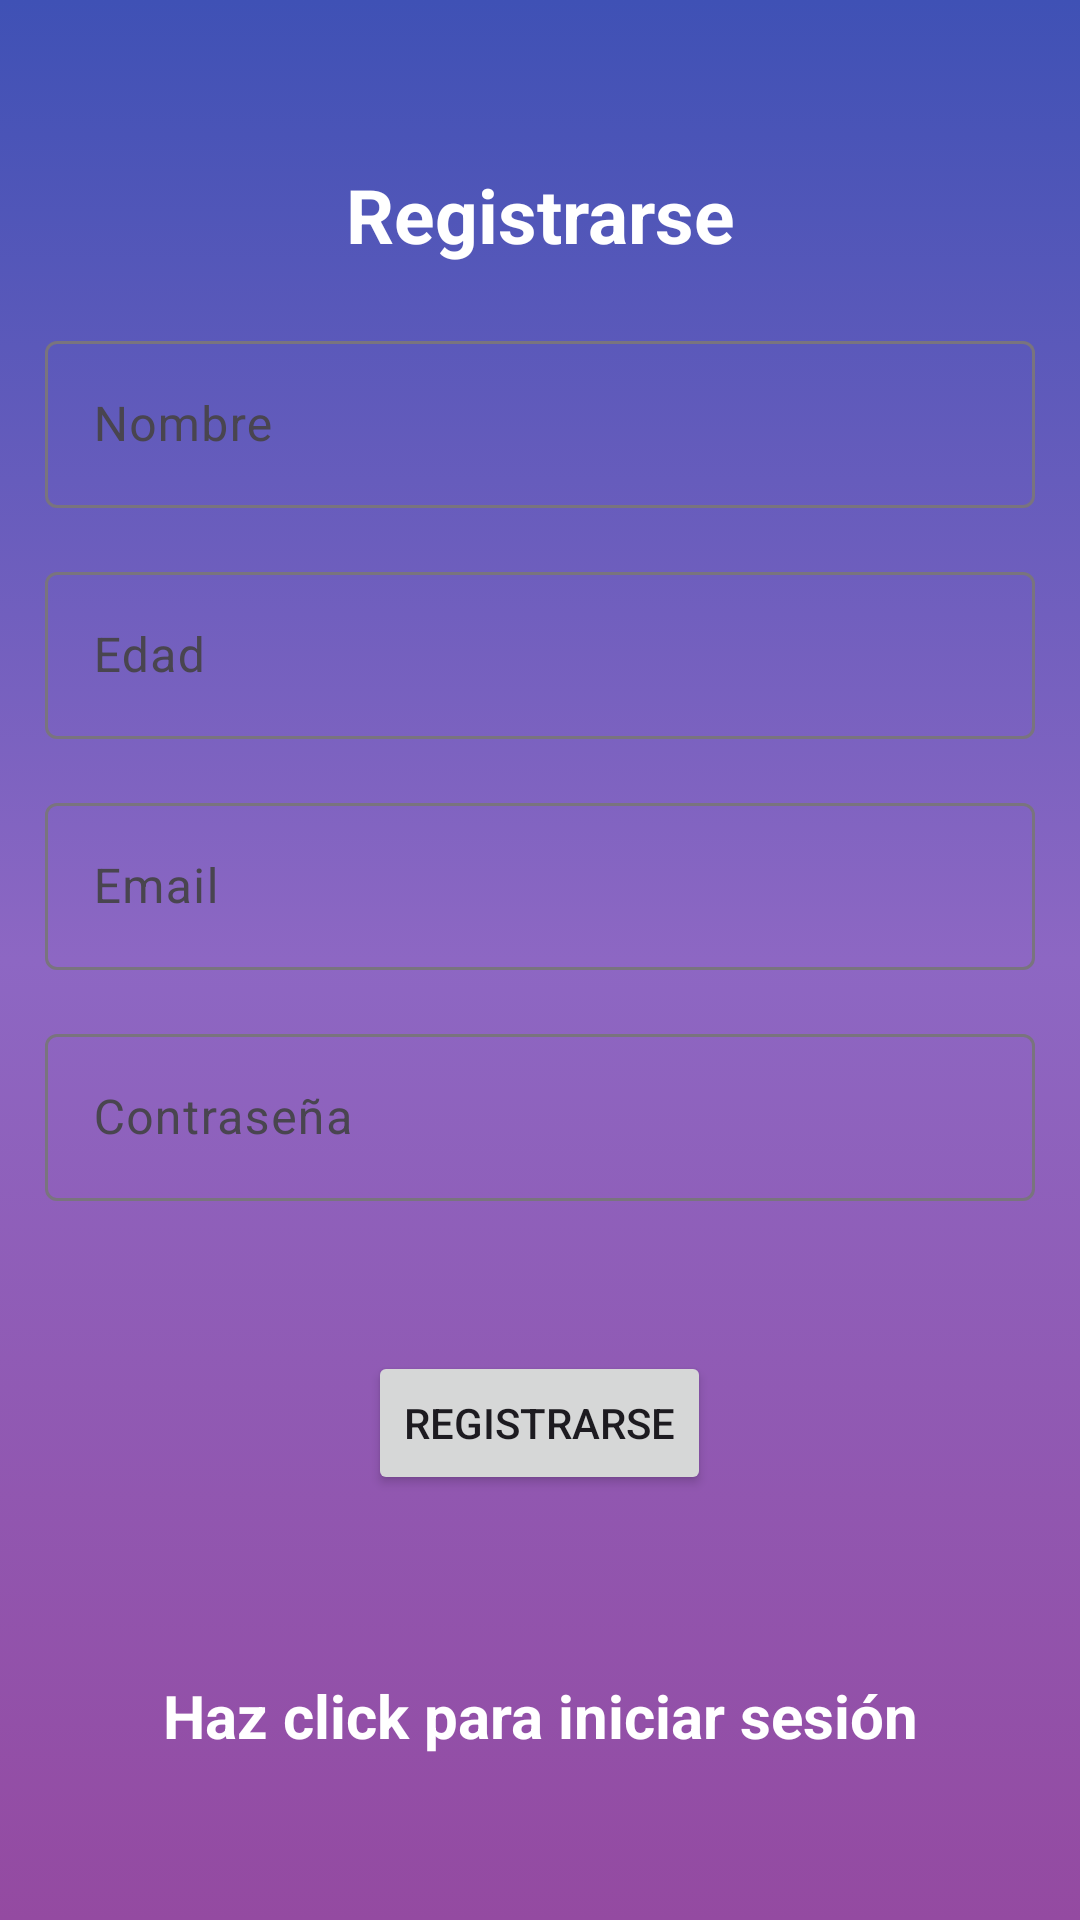

The Android layout XML behind this screen, and the referenced resources:
<!-- AndroidManifest.xml: application theme Theme.Material3.Light -->
<!-- res/layout/activity_register.xml -->
<?xml version="1.0" encoding="utf-8"?>
<LinearLayout xmlns:android="http://schemas.android.com/apk/res/android"
    xmlns:app="http://schemas.android.com/apk/res-auto"
    xmlns:tools="http://schemas.android.com/tools"
    android:id="@+id/main"
    android:layout_width="match_parent"
    android:layout_height="match_parent"
    android:orientation="vertical"
    android:gravity="center"
    android:padding="15dp"
    android:background="@drawable/fondo_degradado"
    tools:context=".Register">

    <TextView
        android:text="@string/register"
        android:textSize="25sp"
        android:textStyle="bold"
        android:gravity="center"
        android:textColor="@color/white"
        android:layout_marginBottom="20dp"
        android:layout_width="match_parent"
        android:layout_height="wrap_content"/>

    <com.google.android.material.textfield.TextInputLayout
        android:layout_width="match_parent"
        android:layout_height="wrap_content"
        android:layout_marginBottom="16dp">

        <com.google.android.material.textfield.TextInputEditText
            android:id="@+id/name"
            android:hint="Nombre"
            android:layout_width="match_parent"
            android:layout_height="wrap_content" />
    </com.google.android.material.textfield.TextInputLayout>

    <com.google.android.material.textfield.TextInputLayout
        android:layout_width="match_parent"
        android:layout_height="wrap_content"
        android:layout_marginBottom="16dp">
        <com.google.android.material.textfield.TextInputEditText
            android:id="@+id/edad"
            android:hint="Edad"
            android:layout_width="match_parent"
            android:layout_height="wrap_content" />
    </com.google.android.material.textfield.TextInputLayout>

    <com.google.android.material.textfield.TextInputLayout
        android:layout_width="match_parent"
        android:layout_height="wrap_content"
        android:layout_marginBottom="16dp">

    <com.google.android.material.textfield.TextInputEditText
            android:id="@+id/email"
            android:hint="@string/email"
            android:layout_width="match_parent"
            android:layout_height="wrap_content" />
    </com.google.android.material.textfield.TextInputLayout>

    <RelativeLayout
        android:layout_width="match_parent"
        android:layout_height="wrap_content">

        <com.google.android.material.textfield.TextInputLayout
            android:layout_width="match_parent"
            android:layout_height="wrap_content">
            <com.google.android.material.textfield.TextInputEditText
                android:id="@+id/password"
                android:hint="@string/password"
                android:layout_width="match_parent"
                android:layout_height="wrap_content"
                android:inputType="textPassword" />
        </com.google.android.material.textfield.TextInputLayout>

        <ImageView
            android:id="@+id/togglePasswordVisibility"
            android:layout_width="38dp"
            android:layout_height="30dp"
            android:layout_alignParentEnd="true"
            android:layout_centerVertical="true"
            android:src="@drawable/eye_off"
            app:tint="@color/gray" />
    </RelativeLayout>

    <ProgressBar
        android:id="@+id/progressBar"
        android:visibility="gone"
        android:layout_width="wrap_content"
        android:layout_height="wrap_content" />

    <Button
        android:id="@+id/btn_register"
        android:text="@string/register"
        android:layout_width="wrap_content"
        android:layout_height="wrap_content"
        android:layout_marginTop="50dp" />

    <TextView
        android:textStyle="bold"
        android:textSize="20sp"
        android:gravity="center"
        android:textColor="@color/white"
        android:layout_marginTop="60dp"
        android:id="@+id/loginNow"
        android:text="@string/click_to_login"
        android:layout_width="match_parent"
        android:layout_height="wrap_content" />

</LinearLayout>
<!-- resources referenced by this layout -->
<resources>
  <color name="gray">#808080</color>
  <color name="white">#FFFFFFFF</color>
  <!-- drawable fondo_degradado (drawable) -->
  <?xml version="1.0" encoding="utf-8"?>
  <selector xmlns:android="http://schemas.android.com/apk/res/android">
      <item>
          <shape android:shape="rectangle">
              <gradient
                  android:startColor="@color/coloruno"
                  android:centerColor="@color/colordos"
                  android:endColor="@color/colortres"
                  android:type="linear"
                  android:angle="90"
                  />
          </shape>
      </item>
  </selector>
  <string name="click_to_login">Haz click para iniciar sesión</string>
  <string name="email">Email</string>
  <string name="password">Contraseña</string>
  <string name="register">Registrarse</string>
  <style name="Theme.Material3.Light" parent="Base.Theme.Material3.Light" />
  <color name="coloruno">#944AA1</color>
  <color name="colordos">#8D67C3</color>
  <color name="colortres">#3F51B5</color>
  <style name="Base.Theme.Material3.Light" parent="Theme.Material3.DayNight.NoActionBar">
          
          
      </style>
</resources>
